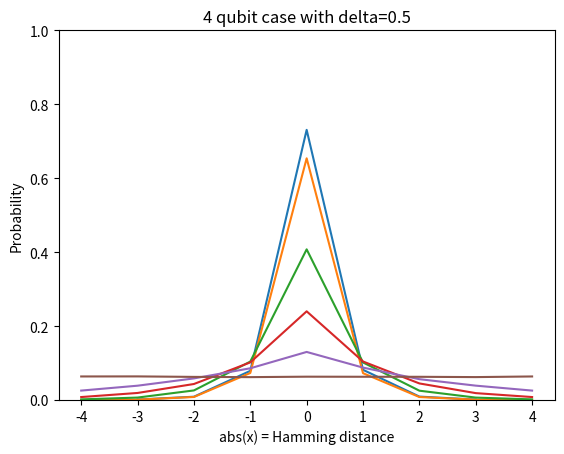

Write Python code to recreate this figure.
import matplotlib.pyplot as plt
import numpy as np

## This script plots the absolute value of the Hamming distance versus
# probability when using the diffusion operator by Schuld et al. (inspired by
# quantum random walks)

####################### 1ST PLOT ###########################
# Show that it distributes in a Gaussian fashion
# 3 qubit case with delta = 0.9

x = [-3,-2,-1,0,1,2,3]
#order:
# |101>,|001>,|011>,|010>,|000>,|100>,|101>
y = [0.001100,0.008790,0.078770,0.730840,0.081570,0.009110,0.001100]
plt.plot(x,y)
plt.ylim(0,1)
plt.ylabel('Probability')
plt.xlabel('abs(x) = Hamming distance')
plt.title('3 qubit case with delta=0.9')
plt.show()

####################### 2ND PLOT ###########################
# Show that it distributes in a Gaussian fashion
# 4 qubit case with delta = 0.9

x = [-4,-3,-2,-1,0,1,2,3,4]
#order:
# 4:HD |1011>,3HD: |0011>, 2HD: |0111>,1HD: |0110>, 0HD: |0100>, 1HD: |0000>, 2HD: |1110>, 3HD: |1111>, 4HD: |1011>
y = [0.000100, 0.000880, 0.008090, 0.073020,  0.653810 , 0.072500 , 0.007950, 0.000870 , 0.000100]
plt.plot(x,y)
plt.ylim(0,1)
plt.ylabel('Probability')
plt.xlabel('abs(x) = Hamming distance')
plt.title('4 qubit case with delta=0.9')
plt.show()

####################### 3RD PLOT ###########################
# Show that it distributes in a Gaussian fashion
# 4 qubit case with delta=0.8

x = [-4,-3,-2,-1,0,1,2,3,4]
#order:
# 4:HD |1011>,3HD: |0011>, 2HD: |0111>,1HD: |0110>, 0HD: |0100>, 1HD: |0000>, 2HD: |1110>, 3HD: |1111>, 4HD: |1011>
y = [0.001600, 0.006500, 0.025810, 0.103850,  0.407530 , 0.101520 , 0.025120, 0.006420 , 0.001600]
plt.plot(x,y)
plt.ylim(0,1)
plt.ylabel('Probability')
plt.xlabel('abs(x) = Hamming distance')
plt.title('4 qubit case with delta=0.8')
plt.show()

####################### 4TH PLOT ###########################
# Show that it distributes in a Gaussian fashion
# 4 qubit case with delta=0.7

x = [-4,-3,-2,-1,0,1,2,3,4]
#order:
# 4:HD |1011>,3HD: |0011>, 2HD: |0111>,1HD: |0110>, 0HD: |0100>, 1HD: |0000>, 2HD: |1110>, 3HD: |1111>, 4HD: |1011>
y = [0.007920, 0.018960, 0.043210, 0.101660,  0.239850 , 0.104090 , 0.044750, 0.018530 , 0.007920]
plt.plot(x,y)
plt.ylim(0,1)
plt.ylabel('Probability')
plt.xlabel('abs(x) = Hamming distance')
plt.title('4 qubit case with delta=0.7')
plt.show()


####################### 5TH PLOT ###########################
# Show that it distributes in a Gaussian fashion
# 4 qubit case with delta=0.6

x = [-4,-3,-2,-1,0,1,2,3,4]
#order:
# 4:HD |1011>,3HD: |0011>, 2HD: |0111>,1HD: |0110>, 0HD: |0100>, 1HD: |0000>, 2HD: |1110>, 3HD: |1111>, 4HD: |1011>
y = [0.025390, 0.038630, 0.058350, 0.085750,  0.129960 , 0.087560 , 0.056280, 0.038770 , 0.025390]
plt.plot(x,y)
plt.ylim(0,1)
plt.ylabel('Probability')
plt.xlabel('abs(x) = Hamming distance')
plt.title('4 qubit case with delta=0.6')
plt.show()


####################### 6TH PLOT ###########################
# Show that it distributes in a Gaussian fashion
# 4 qubit case with delta=0.5

x = [-4,-3,-2,-1,0,1,2,3,4]
#order:
# 4:HD |1011>,3HD: |0011>, 2HD: |0111>,1HD: |0110>, 0HD: |0100>, 1HD: |0000>, 2HD: |1110>, 3HD: |1111>, 4HD: |1011>
y = [0.063610, 0.063770, 0.062440, 0.061800,  0.063010 , 0.062780 , 0.062690, 0.061890 , 0.063610]
plt.plot(x,y)
plt.ylim(0,1)
plt.ylabel('Probability')
plt.xlabel('abs(x) = Hamming distance')
plt.title('4 qubit case with delta=0.5')
plt.show()
